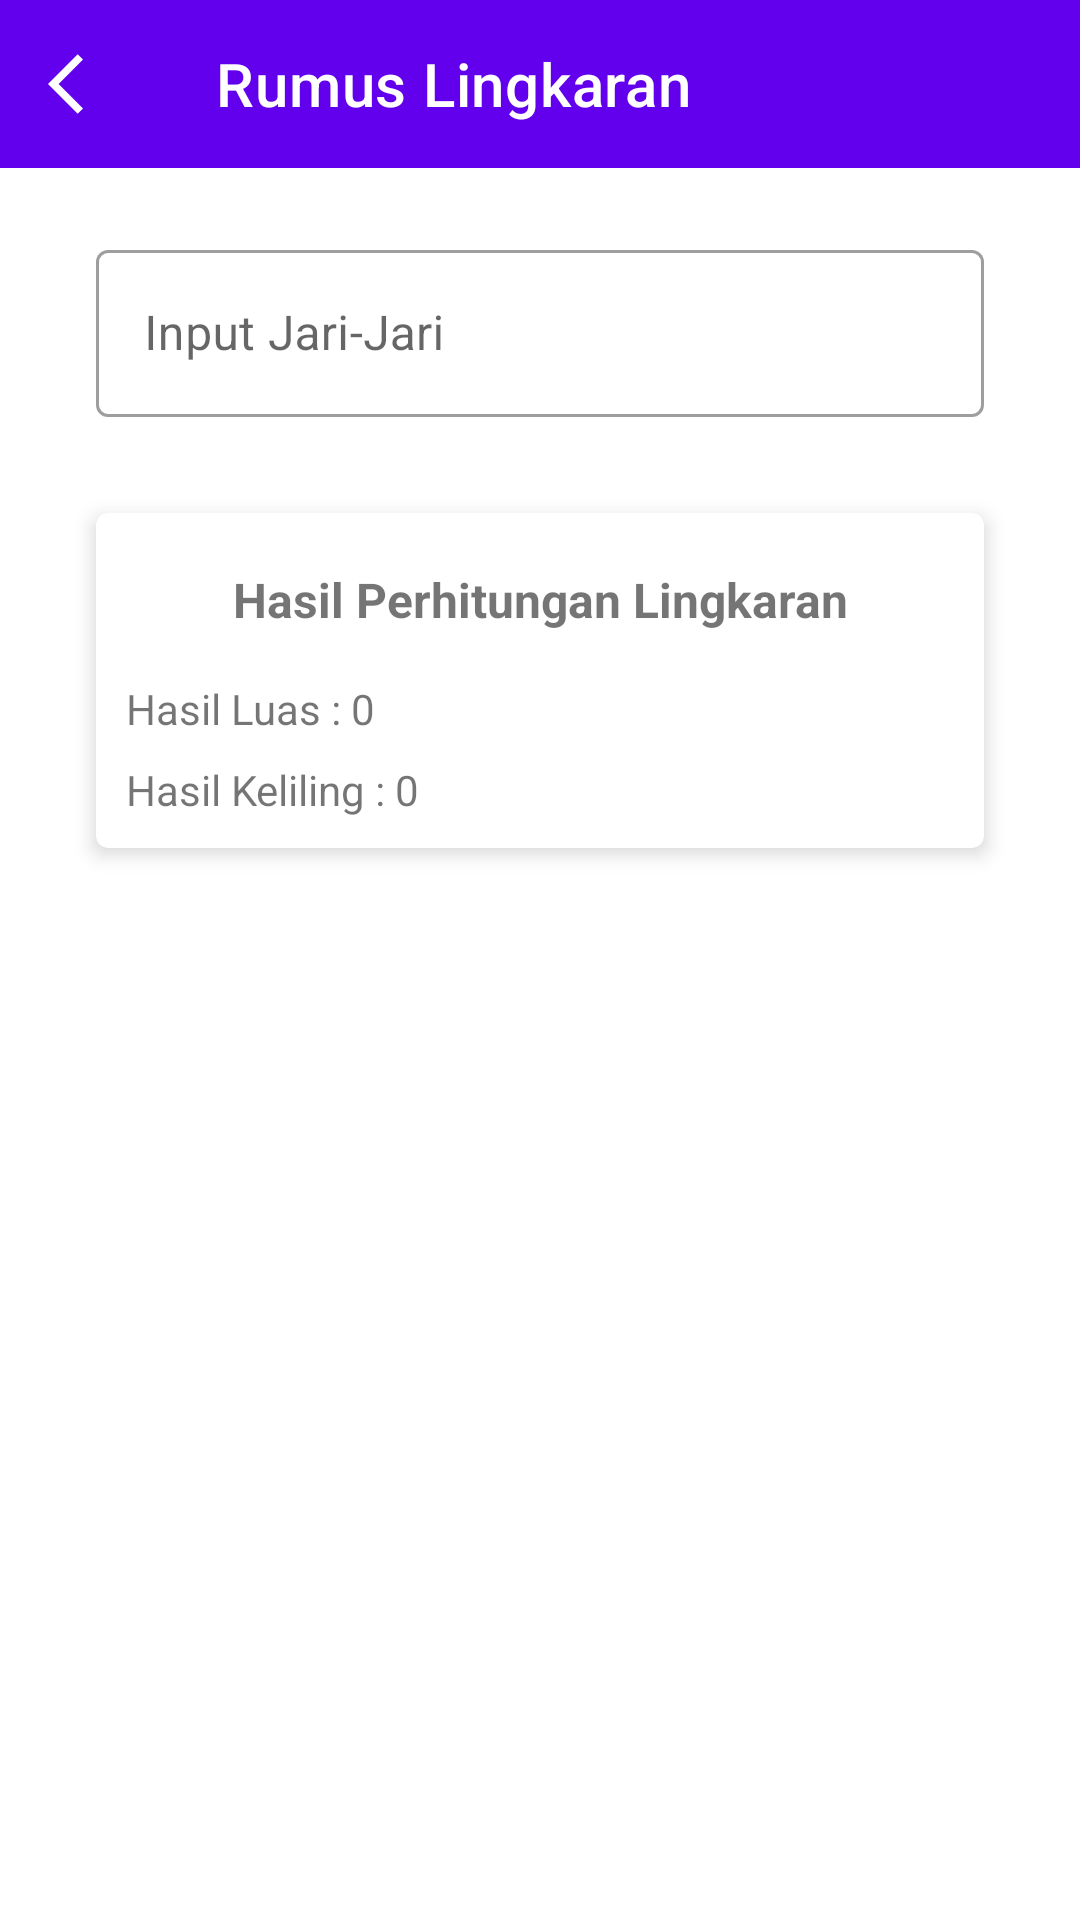

Reconstruct the res/layout file that produces this screen, plus the resources it refers to.
<!-- AndroidManifest.xml: activity theme Theme.Latihan.NoActionBar -->
<!-- res/layout/activity_lingkaran.xml -->
<?xml version="1.0" encoding="utf-8"?>
<LinearLayout xmlns:android="http://schemas.android.com/apk/res/android"
    xmlns:app="http://schemas.android.com/apk/res-auto"
    xmlns:tools="http://schemas.android.com/tools"
    android:layout_width="match_parent"
    android:layout_height="match_parent"
    android:orientation="vertical"
    tools:context=".ui.LingkaranActivity">

    <com.google.android.material.appbar.AppBarLayout
        android:id="@+id/barLingkaran"
        android:layout_width="match_parent"
        android:layout_height="wrap_content">

        <com.google.android.material.appbar.MaterialToolbar
            android:id="@+id/tbLingkaran"
            android:layout_width="match_parent"
            android:layout_height="?attr/actionBarSize"
            app:navigationIcon="@drawable/ic_arrow_back_ios_24"
            style="@style/Widget.MaterialComponents.Toolbar.Primary"
            app:title="@string/btn1"/>

    </com.google.android.material.appbar.AppBarLayout>


    <com.google.android.material.textfield.TextInputLayout
        android:id="@+id/inputJari2"
        style="@style/Widget.MaterialComponents.TextInputLayout.OutlinedBox"
        android:layout_width="match_parent"
        android:layout_height="wrap_content"
        android:layout_marginStart="32dp"
        android:layout_marginTop="22dp"
        android:layout_marginEnd="32dp"
        android:hint="Input Jari-Jari">

        <com.google.android.material.textfield.TextInputEditText
            android:layout_width="match_parent"
            android:layout_height="wrap_content"
            android:ems="10"
            android:inputType="numberDecimal" />
    </com.google.android.material.textfield.TextInputLayout>

    <com.google.android.material.card.MaterialCardView
        android:layout_width="match_parent"
        android:layout_height="wrap_content"
        android:layout_marginHorizontal="32dp"
        android:layout_marginTop="32dp"
        app:cardElevation="4dp">

        <LinearLayout
            android:layout_width="match_parent"
            android:layout_height="wrap_content"
            android:orientation="vertical"
            android:padding="10dp">

            <com.google.android.material.textview.MaterialTextView
                android:layout_width="match_parent"
                android:layout_height="wrap_content"
                android:text="Hasil Perhitungan Lingkaran"
                android:textAlignment="center"
                android:textSize="16sp"
                android:textStyle="bold"
                android:layout_marginVertical="@dimen/defMargin"
                />

            <com.google.android.material.textview.MaterialTextView
                android:id="@+id/hasilLuas"
                android:layout_width="match_parent"
                android:layout_height="wrap_content"
                android:layout_marginVertical="@dimen/defMargin"
                android:text="Hasil Luas : 0" />

            <com.google.android.material.textview.MaterialTextView
                android:id="@+id/hasilKel"
                android:layout_width="match_parent"
                android:layout_height="wrap_content"
                android:text="Hasil Keliling : 0" />
        </LinearLayout>
    </com.google.android.material.card.MaterialCardView>

</LinearLayout>
<!-- resources referenced by this layout -->
<resources>
  <dimen name="defMargin">8dp</dimen>
  <!-- drawable ic_arrow_back_ios_24 (drawable) -->
  <vector android:height="24dp"
      android:tint="@color/white"
      android:viewportHeight="24"
      android:viewportWidth="24"
      android:width="24dp"
      xmlns:android="http://schemas.android.com/apk/res/android">
      <path
          android:fillColor="@color/white"
          android:pathData="M11.67,3.87L9.9,2.1 0,12l9.9,9.9 1.77,-1.77L3.54,12z" />
  </vector>
  <string name="btn1">Rumus Lingkaran</string>
  <style name="Theme.Latihan.NoActionBar" parent="Theme.MaterialComponents.Light.NoActionBar">
          
          <item name="colorPrimary">@color/purple_500</item>
          <item name="colorPrimaryVariant">@color/purple_700</item>
          <item name="colorOnPrimary">@color/white</item>
          
          <item name="colorSecondary">@color/teal_200</item>
          <item name="colorSecondaryVariant">@color/teal_700</item>
          <item name="colorOnSecondary">@color/black</item>
          
          <item name="android:statusBarColor" tools:targetApi="l">?attr/colorPrimaryVariant</item>
          <item name="fontFamily">@font/roboto</item>
          
      </style>
  <color name="white">#FFFFFFFF</color>
  <color name="purple_500">#FF6200EE</color>
  <color name="purple_700">#FF3700B3</color>
  <color name="teal_200">#FF03DAC5</color>
  <color name="teal_700">#FF018786</color>
  <color name="black">#FF000000</color>
</resources>
